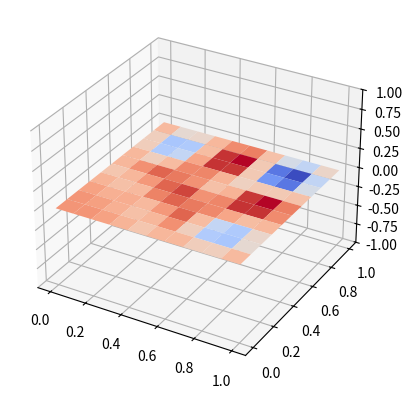

Write the Python code that produced this figure.
import numpy as np
import sympy as sp
import scipy.sparse as sparse
import matplotlib.pyplot as plt
from matplotlib import cm

x, y, t = sp.symbols("x,y,t")


class Wave2D:
    def create_mesh(self, N, sparse=False):
        """Create 2D mesh and store in self.xij and self.yij"""
        self.N = N
        self.h = 1 / N
        x = np.linspace(0, 1, self.N + 1)
        y = np.linspace(0, 1, self.N + 1)
        mesh = np.meshgrid(x, y, indexing="ij")
        self.xij, self.yij = mesh
        return self.xij , self.yij 

    def D2(self, N):
        """Return second order differentiation matrix"""
        D = sparse.diags([1, -2, 1], [-1, 0, 1], (self.N + 1, self.N + 1), "lil")
        D[0, :4] = 2, -5, 4, -1
        D[-1, -4:] = -1, 4, -5, 2
        D /= self.h ** 2
        return D

    @property
    def w(self):
        """Return the dispersion coefficient"""
        return self.c * np.sqrt((np.pi * self.mx) ** 2 + (np.pi * self.my) ** 2)

    def ue(self, mx, my):
        """Return the exact standing wave"""
        return sp.sin(mx * sp.pi * x) * sp.sin(my * sp.pi * y) * sp.cos(self.w * t)

    def initialize(self, N, mx, my):
        r"""Initialize the solution at $U^{n}$ and $U^{n-1}$

        Parameters
        ----------
        N : int
            The number of uniform intervals in each direction
        mx, my : int
            Parameters for the standing wave
        """
        self.mx, self.my = mx, my
        D2 = self.D2(N)

        self.Unm1 = np.zeros((self.N + 1, self.N + 1))
        self.Un = np.zeros((self.N + 1, self.N + 1))
        self.Unp1 = np.zeros((self.N + 1, self.N + 1))

        self.Unm1[:] = sp.lambdify((x, y, t), self.ue(self.mx, self.my))(
            self.xij, self.yij, 0
        )

        self.Un[:] = self.Unm1[:] + 0.5 * (self.c * self.dt) ** 2 * (
            D2 @ self.Unm1[:] + self.Unm1[:] @ D2.T
        )
        self.Un[0] = 0
        self.Un[-1] = 0
        self.Un[:, 0] = 0
        self.Un[:, -1] = 0

    @property
    def dt(self):
        """Return the time step"""

        return self.cfl * self.h / self.c

    def l2_error(self, u, t0):
        """Return l2-error norm

        Parameters
        ----------
        u : array
            The solution mesh function
        t0 : number
            The time of the comparison
        """
        ue_lam = sp.lambdify((x, y, t), self.ue(self.mx, self.my))
        ue_exact = ue_lam(self.xij, self.yij, t0)
        error = u - ue_exact
        l2_error = np.sqrt(np.sum((error ** 2)) * self.h ** 2)

        return l2_error

    def apply_bcs(self):
        self.Unp1[0] = 0
        self.Unp1[-1] = 0
        self.Unp1[:, 0] = 0
        self.Unp1[:, -1] = 0

    def __call__(self, N, Nt, cfl=0.5, c=1.0, mx=3, my=3, store_data=-1):
        """Solve the wave equation

        Parameters
        ----------
        N : int
            The number of uniform intervals in each direction
        Nt : int
            Number of time steps
        cfl : number
            The CFL number
        c : number
            The wave speed
        mx, my : int
            Parameters for the standing wave
        store_data : int
            Store the solution every store_data time step
            Note that if store_data is -1 then you should return the l2-error
            instead of data for plotting. This is used in `convergence_rates`.

        Returns
        -------
        If store_data > 0, then return a dictionary with key, value = timestep, solution
        If store_data == -1, then return the two-tuple (h, l2-error)
        """

        self.cfl = cfl
        self.c = c
        self.N = N
        self.Nt = Nt
        self.mx, self.my = mx, my
        self.create_mesh(N)

        dt = self.dt
        D2 = self.D2(N)
        self.initialize(N, mx, my)
        self.apply_bcs()

        time = 0
        results = {}
        for n in range(2, Nt + 1):
            self.Unp1[:] = (
                2 * self.Un
                - self.Unm1
                + (self.c * dt) ** 2 * (D2 @ self.Un + self.Un @ D2.T)
            )
            self.apply_bcs()
            self.Unm1[:], self.Un[:] = self.Un, self.Unp1
            time += dt
            if store_data > 0 and n % store_data == 0:
                results[time] = self.Un.copy()
        if store_data > 0:
            return results
        else:
            return self.h, self.l2_error(self.Unp1, time + dt)

    def convergence_rates(self, m=4, cfl=0.1, Nt=10, mx=3, my=3):
        """Compute convergence rates for a range of discretizations

        Parameters
        ----------
        m : int
            The number of discretizations to use
        cfl : number
            The CFL number
        Nt : int
            The number of time steps to take
        mx, my : int
            Parameters for the standing wave

        Returns
        -------
        3-tuple of arrays. The arrays represent:
            0: the orders
            1: the l2-errors
            2: the mesh sizes
        """
        E = []
        h = []
        N0 = 8
        for m in range(m):
            dx, err = self(N0, Nt, cfl=cfl, mx=mx, my=my, store_data=-1)
            E.append(err)
            h.append(dx)
            N0 *= 2
            Nt *= 2
        r = [
            np.log(E[i - 1] / E[i]) / np.log(h[i - 1] / h[i])
            for i in range(1, m + 1, 1)
        ]
        return r, np.array(E), np.array(h)


class Wave2D_Neumann(Wave2D):
    def D2(self, N):
        """Return second order differentiation matrix"""
        D = sparse.diags([1, -2, 1], [-1, 0, 1], (self.N + 1, self.N + 1), "lil")
        D[0, :2] = -2, 2
        D[-1, -2:] = 2, -2
        D /= self.h ** 2
        return D

    def ue(self, mx, my):

        return sp.cos(mx * sp.pi * x) * sp.cos(my * sp.pi * y) * sp.cos(self.w * t)

    def apply_bcs(self):
        pass

    def initialize(self, N, mx, my):
        self.mx, self.my = mx, my
        self.N = N
        self.create_mesh(N)
        D2 = self.D2(N)

        self.Unm1 = np.zeros((self.N + 1, self.N + 1))
        self.Un = np.zeros((self.N + 1, self.N + 1))
        self.Unp1 = np.zeros((self.N + 1, self.N + 1))

        self.Unm1[:] = sp.lambdify((x, y), self.ue(mx, my).subs(t, 0))(
            self.xij, self.yij
        )
        self.Un[:] = self.Unm1[:] + 0.5 * (self.c * self.dt) ** 2 * (
            D2 @ self.Unm1 + self.Unm1 @ D2.T
        )


def test_convergence_wave2d():
    sol = Wave2D()
    r, E, h = sol.convergence_rates(m=6, mx=2, my=3)
    assert abs(r[-1] - 2) < 1e-2


def test_convergence_wave2d_neumann():
    solN = Wave2D_Neumann()
    r, E, h = solN.convergence_rates(mx=2, my=3)
    assert abs(r[-1] - 2) < 0.05



def test_exact_wave2d():
     
     solD= Wave2D()
     solN= Wave2D_Neumann()
     h, l2_error_D = solD(N = 10, Nt=20, cfl=1/np.sqrt(2), c=1.0, mx=3, my=3, store_data=-1)
     h, l2_error_N = solN(N = 10, Nt=20, cfl=1/np.sqrt(2), c=1.0, mx=3, my=3, store_data=-1)
     assert l2_error_D, l2_error_N  < 1/ 10**12
     
mesh = Wave2D()
data= mesh(N = 10, Nt=5, cfl=1/np.sqrt(2), c=1.0, mx=3, my=3, store_data=1)
xij, yij = mesh.create_mesh(10)
key_0= list(data.keys())[0]

from matplotlib import cm
import matplotlib.animation as animation

fig, ax = plt.subplots(subplot_kw={"projection": "3d"})
#surf = ax.plot_surface(xij, yij, data[key_0], cmap=cm.coolwarm,
                       #linewidth=0, antialiased=False)
ax.set_zlim(-1, 1)
#fig, ax = plt.subplots(subplot_kw={"projection": "3d"})
frames = []
for n, val in data.items():
    frame = ax.plot_surface(xij, yij, val, cmap= cm.coolwarm,  linewidth= 0)
    frames.append([frame])

ani = animation.ArtistAnimation(fig, frames, interval=400, blit=True,
                                repeat_delay=1000)
ani.save('neumannwave.gif', writer='pillow', fps=5) 
plt.show()
